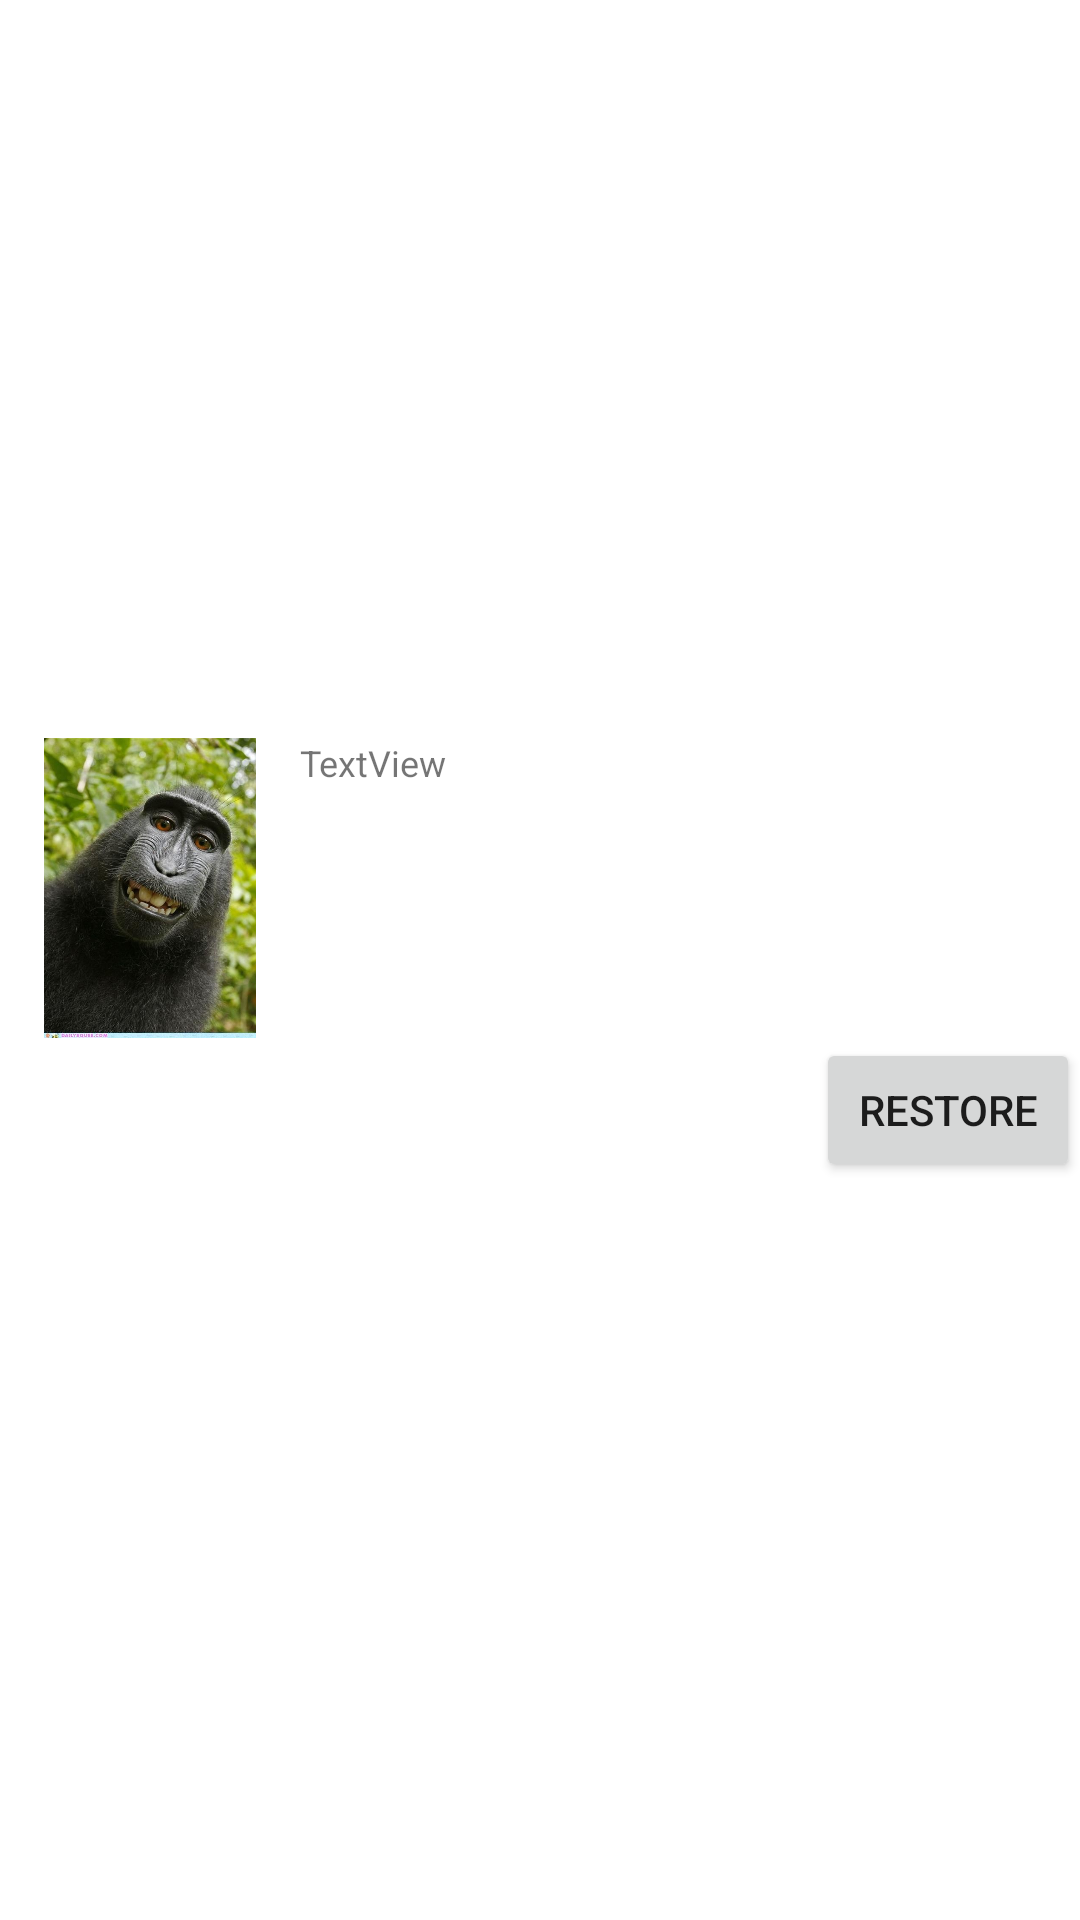

The Android layout XML behind this screen, and the referenced resources:
<!-- AndroidManifest.xml: application theme Theme.GalleryManager -->
<!-- res/layout/image_display_adapter.xml -->
<?xml version="1.0" encoding="utf-8"?>
<LinearLayout xmlns:android="http://schemas.android.com/apk/res/android"
    xmlns:app="http://schemas.android.com/apk/res-auto"
    android:layout_width="match_parent"
    android:layout_height="wrap_content"
    android:gravity="center"
    android:orientation="vertical">


    <LinearLayout
        android:layout_width="match_parent"
        android:layout_height="wrap_content"
        android:orientation="horizontal">

        <ImageView
            android:id="@+id/ImageView_IDA"
            android:layout_width="100dp"
            android:layout_height="100dp"
            android:layout_gravity="center"
            android:adjustViewBounds="true"
            android:src="@drawable/img" />

        <TextView
            android:id="@+id/textView_IDA"
            android:layout_width="wrap_content"
            android:layout_height="wrap_content"
            android:text="TextView"
            android:textSize="12dp" />
    </LinearLayout>

    <Button
        android:id="@+id/btn_restore_img_IDA"
        android:layout_width="wrap_content"
        android:layout_height="wrap_content"
        android:layout_gravity="right"
        android:text="restore" />

</LinearLayout>
<!-- resources referenced by this layout -->
<resources>
  <!-- drawable img: png bitmap (drawable, 766300 bytes) -->
  <style name="Theme.GalleryManager" parent="Theme.MaterialComponents.DayNight.NoActionBar">
          
          <item name="colorPrimary">@color/purple_500</item>
          <item name="colorPrimaryVariant">@color/purple_700</item>
          <item name="colorOnPrimary">@color/white</item>
          
          <item name="colorSecondary">@color/teal_200</item>
          <item name="colorSecondaryVariant">@color/teal_700</item>
          <item name="colorOnSecondary">@color/black</item>
          
          <item name="android:statusBarColor">?attr/colorPrimaryVariant</item>
          
      </style>
  <!-- not gathered from this repository: default colours our renderer supplied (Android Studio template values) -->
  <color name="purple_500">#FF6200EE</color>
  <color name="purple_700">#FF3700B3</color>
  <color name="teal_200">#FF03DAC5</color>
  <color name="teal_700">#FF018786</color>
  <color name="black">#FF000000</color>
  <color name="white">#FFFFFFFF</color>
</resources>
